Run: headless pygame with SDL's dummy video driver; simulated clock (each Clock.tick advances the game by its frame time, no real sleeping); random seed 0; keys injected as events and as key.get_pressed() state; no mouse input.
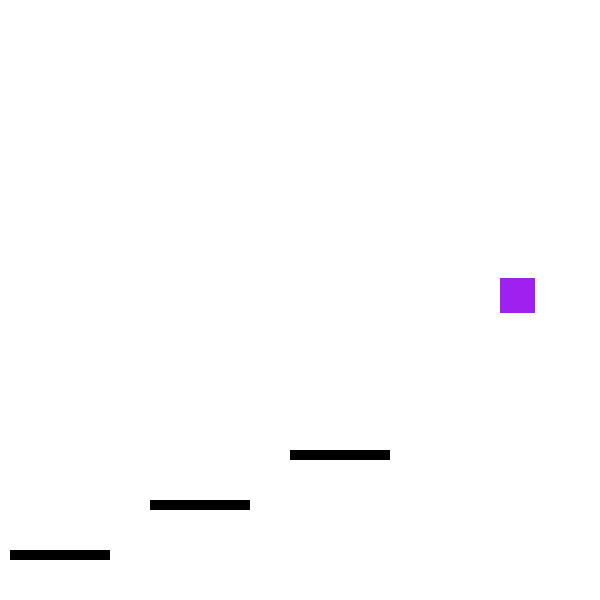
Frame 1 of 4 · flips 1–60 · no input
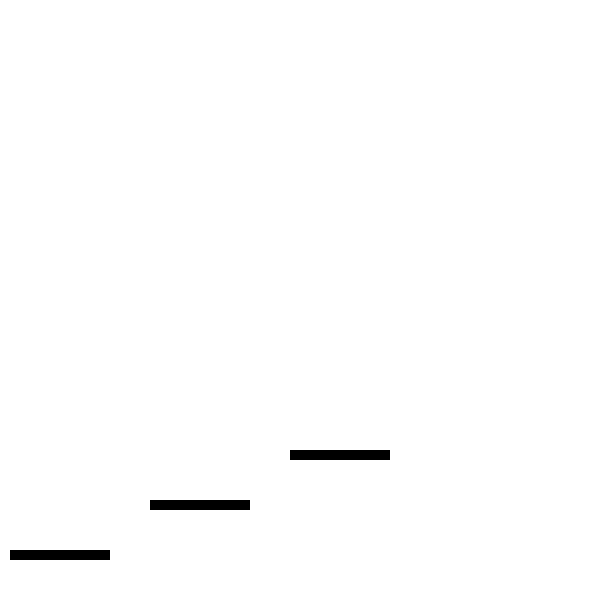
Frame 2 of 4 · flips 61–180 · tapped SPACE, RETURN · held RIGHT (→), D
Frame 3 of 4 · flips 181–300 · held DOWN (↓), S · screen unchanged from frame 2, image omitted
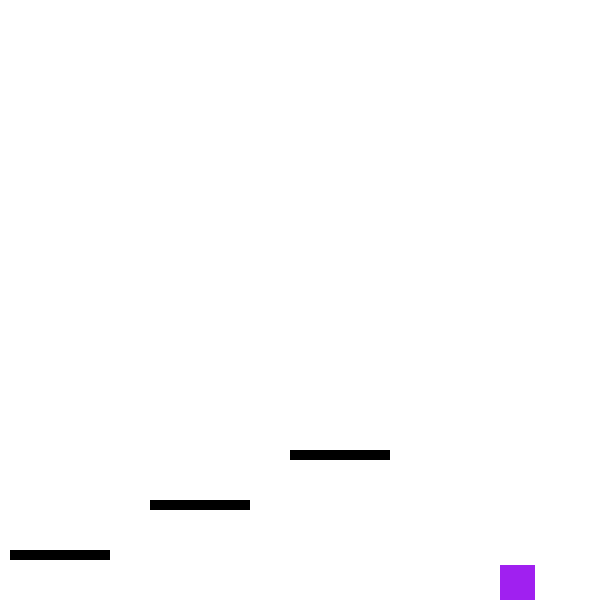
Frame 4 of 4 · flips 301–420 · held LEFT (←), A, UP (↑), W

The pygame program that drew these frames:

import pygame as pg

# Setting Up Pygame Pre-requisites -----------------------------------------------------------------------------

screen = pg.display.set_mode((600, 600))
clock = pg.time.Clock()

pg.init()

# Defining Run Time Variables ----------------------------------------------------------------------------------

character_x = 500
character_y = 0

character_size_x = 35
character_size_y = 35

character_ground_level = 565

fall_velocity = 9.8 / 1000
jump_velocity = 4.9

to_jump = False

last_time_on_ground = pg.time.get_ticks()
last_time_jumped = -900

Plat1 = pg.Rect(10, 550, 100, 10)
Plat2 = pg.Rect(150, 500, 100, 10)
Plat3 = pg.Rect(290, 450, 100, 10)

Platforms = [Plat1, Plat2, Plat3]

platform_currently_under = -1

# Defining Functions -------------------------------------------------------------------------------------------


def handle_key_input():
    global character_x, character_y, to_jump
    keys = pg.key.get_pressed()

    if keys[pg.K_d]:
        character_x += 5
    if keys[pg.K_a]:
        character_x -= 5

    if keys[pg.K_SPACE] and character_y == character_ground_level:
        to_jump = True


def implement_gravity():
    global character_y, last_time_on_ground, to_jump

    frame_fall_velocity = fall_velocity * (1 + pg.time.get_ticks() - last_time_on_ground)

    if character_y >= character_ground_level and not to_jump:
        last_time_on_ground = pg.time.get_ticks()
        character_y = character_ground_level
        return

    character_y += frame_fall_velocity - to_jump * jump_velocity

    if character_y >= character_ground_level: to_jump = False


def handle_platform_collisions(plat):
    global character_y, character_x, character_ground_level, to_jump, platform_currently_under

    if plat.y - character_size_y < character_y < plat.y + plat.height:  # For ensuring that character sides don't clip
        if character_x + 35 == plat.x:                                  # through platforms
            character_x -= 5
        elif character_x == plat.x + plat.width:
            character_x += 5

    if plat.x - character_size_x < character_x < plat.x + plat.width:  # For landing on platform tops & to hit your head
        if character_y + character_size_y < plat.y:                    # on platform bottoms
            character_ground_level = plat.y - character_size_y
            platform_currently_under = Platforms.index(plat)
        elif plat.y < character_y < plat.y + plat.height:
            character_y += 5
            to_jump = not to_jump

    elif Platforms.index(plat) == platform_currently_under:
        character_ground_level = 565


def draw_elements():
    pg.draw.rect(screen, "purple", pg.Rect(character_x, character_y, 35, 35))
    for platform_to_draw in Platforms:
        pg.draw.rect(screen, "black", platform_to_draw)


# Main Loop ----------------------------------------------------------------------------------------------------

while True:
    screen.fill('white')

    for event in pg.event.get():
        if event.type == pg.QUIT:
            pg.quit()
            exit()

    for platform in Platforms:
        handle_platform_collisions(platform)

    implement_gravity()
    handle_key_input()

    draw_elements()

    pg.display.update()
    clock.tick(60)
